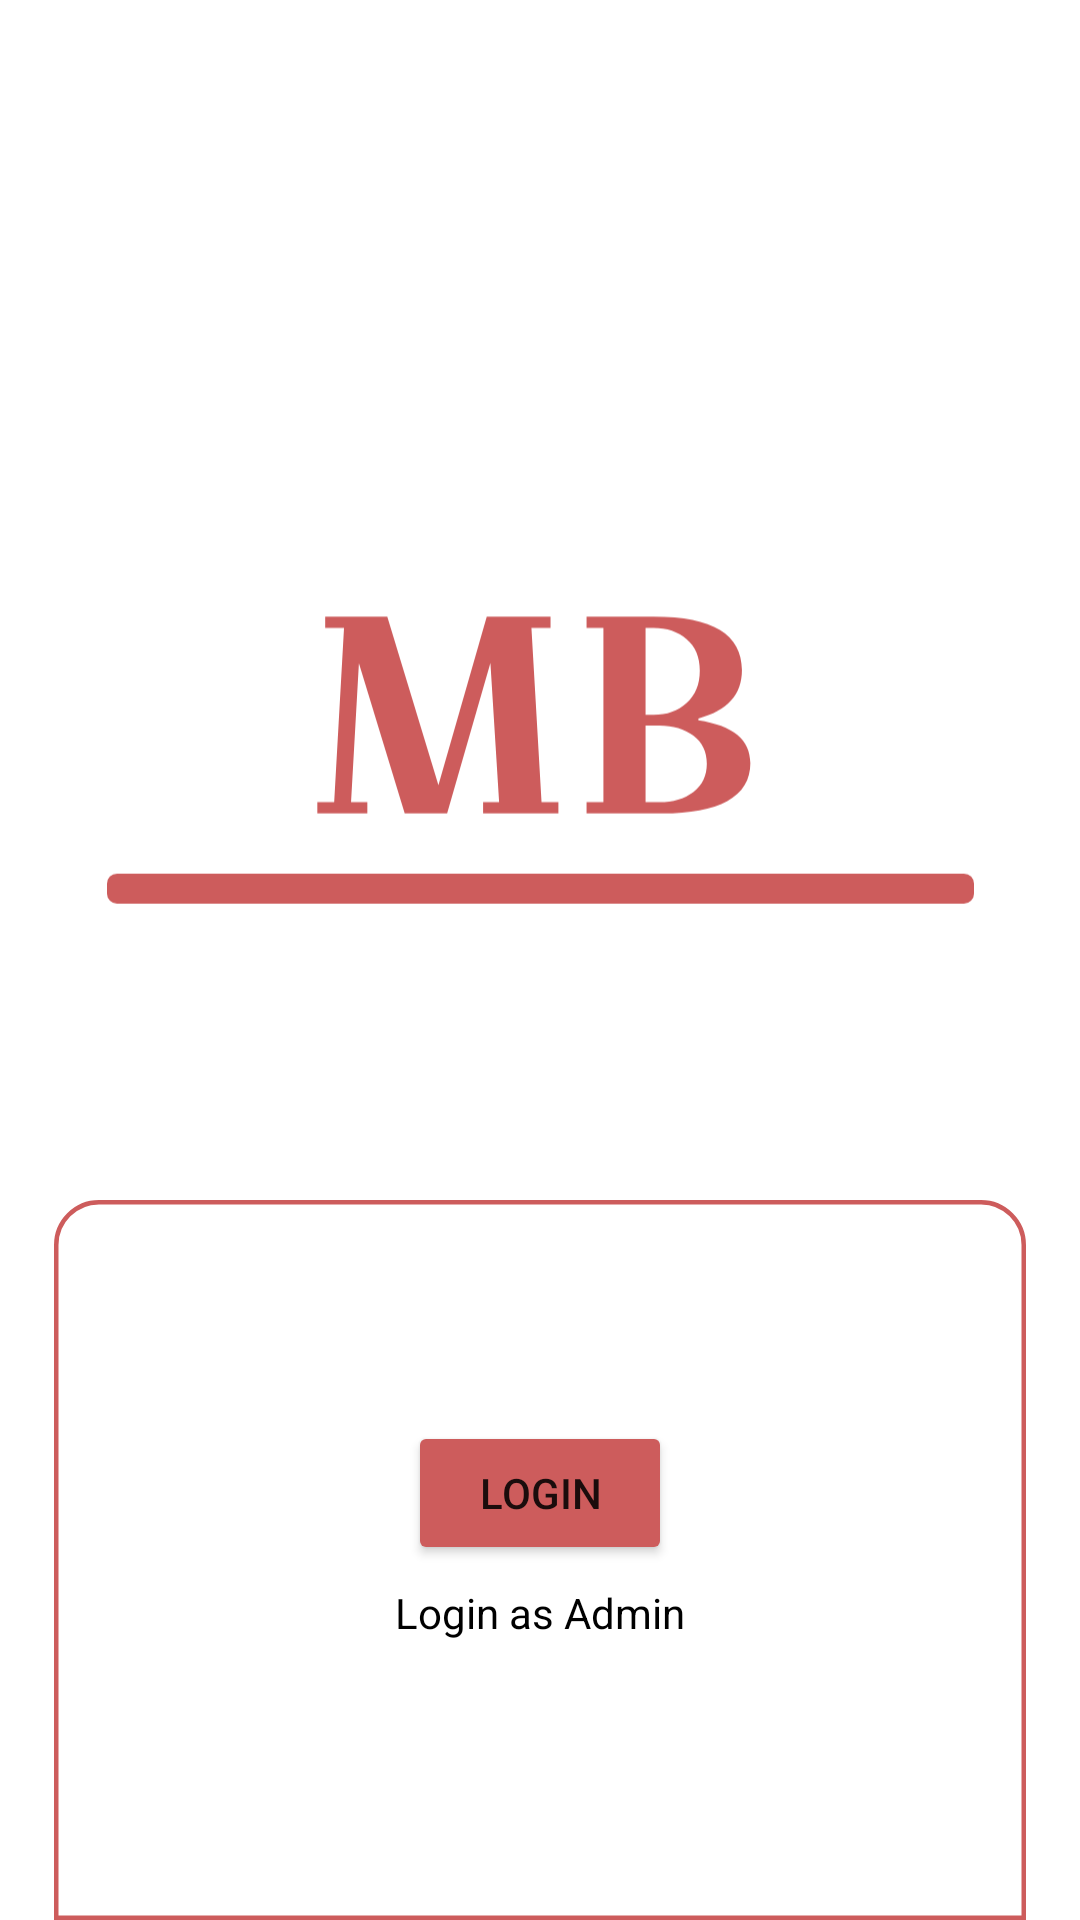

Layout XML and referenced resources for this Android screen:
<!-- AndroidManifest.xml: application theme Theme.MiniBank -->
<!-- res/layout/activity_main.xml -->
<?xml version="1.0" encoding="utf-8"?>
<androidx.constraintlayout.widget.ConstraintLayout xmlns:android="http://schemas.android.com/apk/res/android"
    xmlns:app="http://schemas.android.com/apk/res-auto"
    xmlns:tools="http://schemas.android.com/tools"
    android:layout_width="match_parent"
    android:layout_height="match_parent"
    tools:context=".MainActivity">

    <ImageView
        android:id="@+id/imageView"
        android:layout_width="289dp"

        android:layout_height="328dp"
        android:src="@drawable/logo_mb"
        app:layout_constraintBottom_toTopOf="@+id/buttonLogin"
        app:layout_constraintEnd_toEndOf="parent"
        app:layout_constraintHorizontal_bias="0.5"
        app:layout_constraintStart_toStartOf="parent"
        app:layout_constraintTop_toTopOf="parent"
        app:layout_constraintVertical_bias="0.5" />

    <Button
        android:id="@+id/buttonLogin"
        android:layout_width="wrap_content"
        android:layout_height="wrap_content"
        android:text="Login"
        android:backgroundTint="#CD5C5C"

        app:layout_constraintBottom_toBottomOf="parent"
        app:layout_constraintEnd_toEndOf="parent"
        app:layout_constraintHorizontal_bias="0.5"
        app:layout_constraintStart_toStartOf="parent"
        app:layout_constraintTop_toTopOf="parent"
        app:layout_constraintVertical_bias="0.8" />


    <ImageView
        android:id="@+id/imageView2"
        android:layout_width="990px"
        android:layout_height="720px"
        android:src="@drawable/main_box"
        app:layout_constraintBottom_toBottomOf="parent"
        app:layout_constraintEnd_toEndOf="parent"
        app:layout_constraintHorizontal_bias="0.5"
        app:layout_constraintStart_toStartOf="parent"
        app:layout_constraintTop_toTopOf="parent"
        app:layout_constraintVertical_bias="1.0" />

    <TextView
        android:id="@+id/textLoginAdmin"
        android:layout_width="wrap_content"
        android:layout_height="wrap_content"
        android:text="Login as Admin"
        android:textColor="#000000"
        app:layout_constraintBottom_toBottomOf="parent"
        app:layout_constraintEnd_toEndOf="parent"
        app:layout_constraintHorizontal_bias="0.5"
        app:layout_constraintStart_toStartOf="parent"
        app:layout_constraintTop_toTopOf="parent"
        app:layout_constraintVertical_bias="0.85" />


</androidx.constraintlayout.widget.ConstraintLayout>
<!-- resources referenced by this layout -->
<resources>
  <!-- drawable logo_mb (drawable) -->
  <vector xmlns:android="http://schemas.android.com/apk/res/android"
      android:width="864dp"
      android:height="396dp"
      android:viewportWidth="864"
      android:viewportHeight="396">
    <path
        android:pathData="M217.44,115.2V104H279.32L330.28,271.72L378.44,104H442V115.2H422.96L433.04,288.8H449.84V300H374.8V288.8H390.76L382.08,150.2L338.96,300H296.68L251.04,150.48L243.2,288.8H259.44V300H209.6V288.8H226.4L236.2,115.2H217.44ZM477.9,115.2V104H545.1C603.52,104 632.74,121.73 632.74,157.2C632.74,181.84 618.27,197.89 589.34,205.36V207.32C623.87,212.55 641.14,226.73 641.14,249.88C641.14,266.68 633.48,279.28 618.18,287.68C602.87,295.89 581.31,300 553.5,300H477.9V288.8H494.7V115.2H477.9ZM550.7,212.36H536.7V288.8H550.7C564.14,288.8 575.34,285.44 584.3,278.72C593.26,272 597.74,262.67 597.74,250.72C597.74,238.59 593.26,229.16 584.3,222.44C575.34,215.72 564.14,212.36 550.7,212.36ZM544.82,115.2H536.7V201.72H544.82C558.07,201.72 568.99,197.8 577.58,189.96C586.35,182.12 590.74,171.39 590.74,157.76C590.74,144.13 586.35,133.68 577.58,126.4C568.99,118.93 558.07,115.2 544.82,115.2Z"
        android:fillColor="#CD5C5C"/>
    <path
        android:pathData="M10,360L854,360A10,10 0,0 1,864 370L864,380A10,10 0,0 1,854 390L10,390A10,10 0,0 1,0 380L0,370A10,10 0,0 1,10 360z"
        android:fillColor="#CD5C5C"/>
  </vector>
  <!-- drawable main_box (drawable) -->
  <vector xmlns:android="http://schemas.android.com/apk/res/android"
      android:width="1080dp"
      android:height="800dp"
      android:viewportWidth="1080"
      android:viewportHeight="800">
    <path
        android:pathData="M50,2.5H1030C1056.2,2.5 1077.5,23.8 1077.5,50V797.5H2.5V50C2.5,23.8 23.8,2.5 50,2.5Z"
        android:strokeWidth="5"
        android:fillColor="#ffffff"
        android:strokeColor="#CD5C5C"/>
  </vector>
  <style name="Theme.MiniBank" parent="Theme.MaterialComponents.DayNight.DarkActionBar">
          
          <item name="colorPrimary">@color/goodgreen</item>
          <item name="colorPrimaryVariant">@color/purple_700</item>
          <item name="colorOnPrimary">@color/white</item>
          
          <item name="colorSecondary">@color/teal_200</item>
          <item name="colorSecondaryVariant">@color/teal_700</item>
          <item name="colorOnSecondary">@color/black</item>
          
          <item name="android:statusBarColor">?attr/colorPrimaryVariant</item>
  
          
      </style>
  <color name="goodgreen">#7EB37A</color>
  <color name="purple_700">#FF3700B3</color>
  <color name="white">#FFFFFFFF</color>
  <color name="teal_200">#FF03DAC5</color>
  <color name="teal_700">#FF018786</color>
  <color name="black">#FF000000</color>
</resources>
